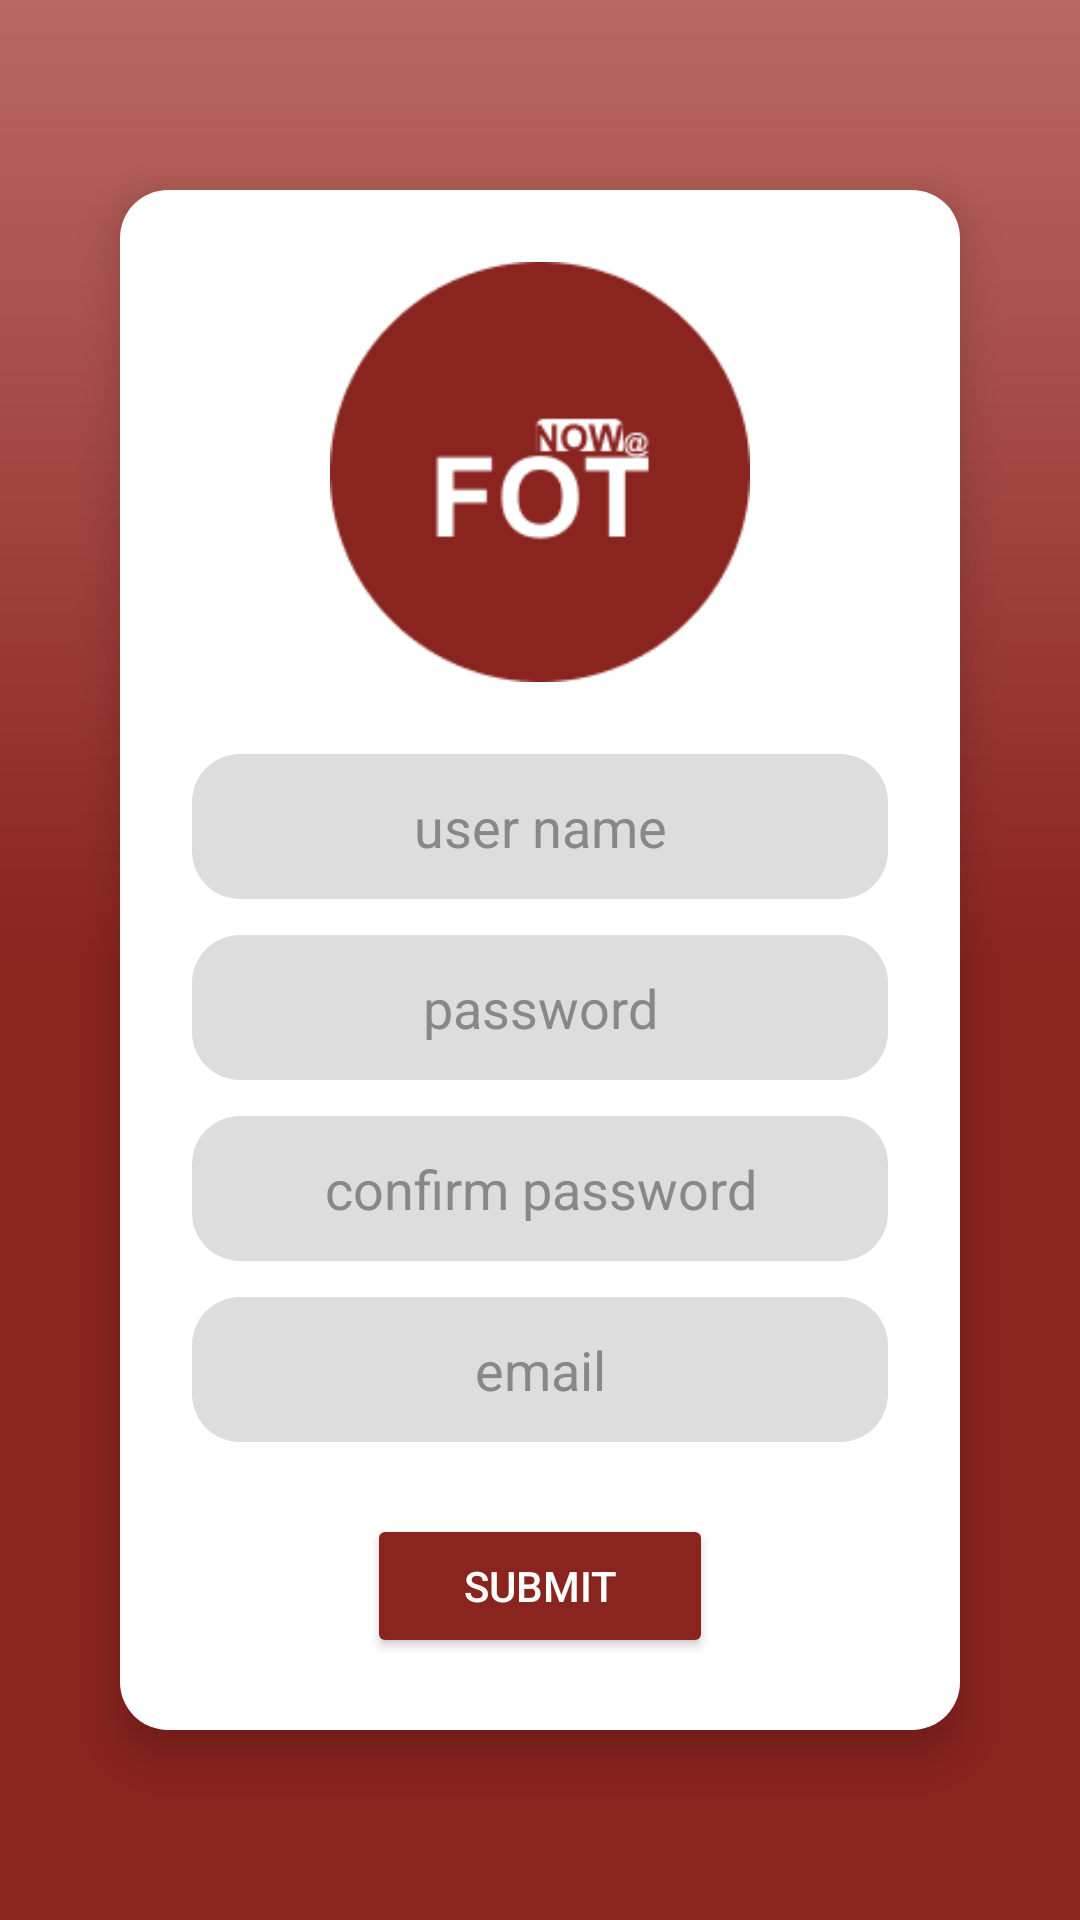

The Android layout XML behind this screen, and the referenced resources:
<!-- AndroidManifest.xml: application theme Theme.FOTNEWS -->
<!-- res/layout/activity_signup_screen.xml -->
<RelativeLayout xmlns:android="http://schemas.android.com/apk/res/android"
    android:layout_width="match_parent"
    android:layout_height="match_parent"
    xmlns:tools="http://schemas.android.com/tools"
    android:id="@+id/main"
    android:background="@drawable/background_gradient"
    android:padding="24dp"
    tools:context=".Signup_Screen">

    <LinearLayout
        android:id="@+id/cardContainer"
        android:layout_width="match_parent"
        android:layout_height="wrap_content"
        android:orientation="vertical"
        android:background="@drawable/rounded_input"
        android:layout_centerInParent="true"
        android:padding="24dp"
        android:layout_margin="16dp"
        android:elevation="8dp"
        android:gravity="center_horizontal"
        android:backgroundTint="@android:color/white"
        android:backgroundTintMode="src_in"
        android:layout_marginTop="32dp"
        android:layout_marginBottom="32dp"
        android:clipToPadding="false"
        android:clipChildren="false">

        
        <ImageView
            android:id="@+id/applogoSignin"
            android:layout_width="140dp"
            android:layout_height="140dp"
            android:src="@drawable/logo"
            android:layout_marginBottom="24dp"
            android:layout_gravity="center" />

        
        <EditText
            android:id="@+id/username"
            android:layout_width="match_parent"
            android:layout_height="wrap_content"
            android:hint="user name"
            android:background="@drawable/rounded_input"
            android:padding="12dp"
            android:layout_marginBottom="12dp"
            android:textColor="@android:color/black"
            android:textColorHint="#888"
            android:textAlignment="center"/>

        
        <EditText
            android:id="@+id/pass"
            android:layout_width="match_parent"
            android:layout_height="wrap_content"
            android:hint="password"
            android:inputType="textPassword"
            android:background="@drawable/rounded_input"
            android:padding="12dp"
            android:layout_marginBottom="12dp"
            android:textColor="@android:color/black"
            android:textColorHint="#888"
            android:textAlignment="center"/>

        
        <EditText
            android:id="@+id/conpass"
            android:layout_width="match_parent"
            android:layout_height="wrap_content"
            android:hint="confirm password"
            android:inputType="textPassword"
            android:background="@drawable/rounded_input"
            android:padding="12dp"
            android:layout_marginBottom="12dp"
            android:textColor="@android:color/black"
            android:textColorHint="#888"
            android:textAlignment="center"/>

        
        <EditText
            android:id="@+id/mail"
            android:layout_width="match_parent"
            android:layout_height="wrap_content"
            android:hint="email"
            android:inputType="textEmailAddress"
            android:background="@drawable/rounded_input"
            android:padding="12dp"
            android:layout_marginBottom="24dp"
            android:textColor="@android:color/black"
            android:textColorHint="#888"
            android:textAlignment="center"/>

        
        <Button
            android:id="@+id/submitbtn"
            android:layout_width="wrap_content"
            android:layout_height="wrap_content"
            android:text="SUBMIT"
            android:backgroundTint="#89241F"
            android:textColor="@android:color/white"
            android:paddingLeft="32dp"
            android:paddingRight="32dp"
            android:layout_gravity="center" />
    </LinearLayout>
</RelativeLayout>
<!-- resources referenced by this layout -->
<resources>
  <!-- drawable background_gradient (drawable) -->
  <?xml version="1.0" encoding="utf-8"?>
  <shape xmlns:android="http://schemas.android.com/apk/res/android"
      android:shape="rectangle">
  
      <gradient
          android:angle="90"
          android:startColor="#89241F"
          android:centerColor="#89241F"
          android:endColor="#BA6864"
          android:type="linear" />
  </shape>
  <!-- drawable logo: png bitmap (drawable, 5071 bytes) -->
  <!-- drawable rounded_input (drawable) -->
  <?xml version="1.0" encoding="utf-8"?>
      <shape xmlns:android="http://schemas.android.com/apk/res/android"
          android:shape="rectangle">
          <solid android:color="#DDDDDD"/>
          <corners android:radius="16dp"/>
      </shape>
  <style name="Theme.FOTNEWS" parent="Base.Theme.FOTNEWS" />
  <style name="Base.Theme.FOTNEWS" parent="Theme.Material3.DayNight.NoActionBar">
          
          
      </style>
</resources>
